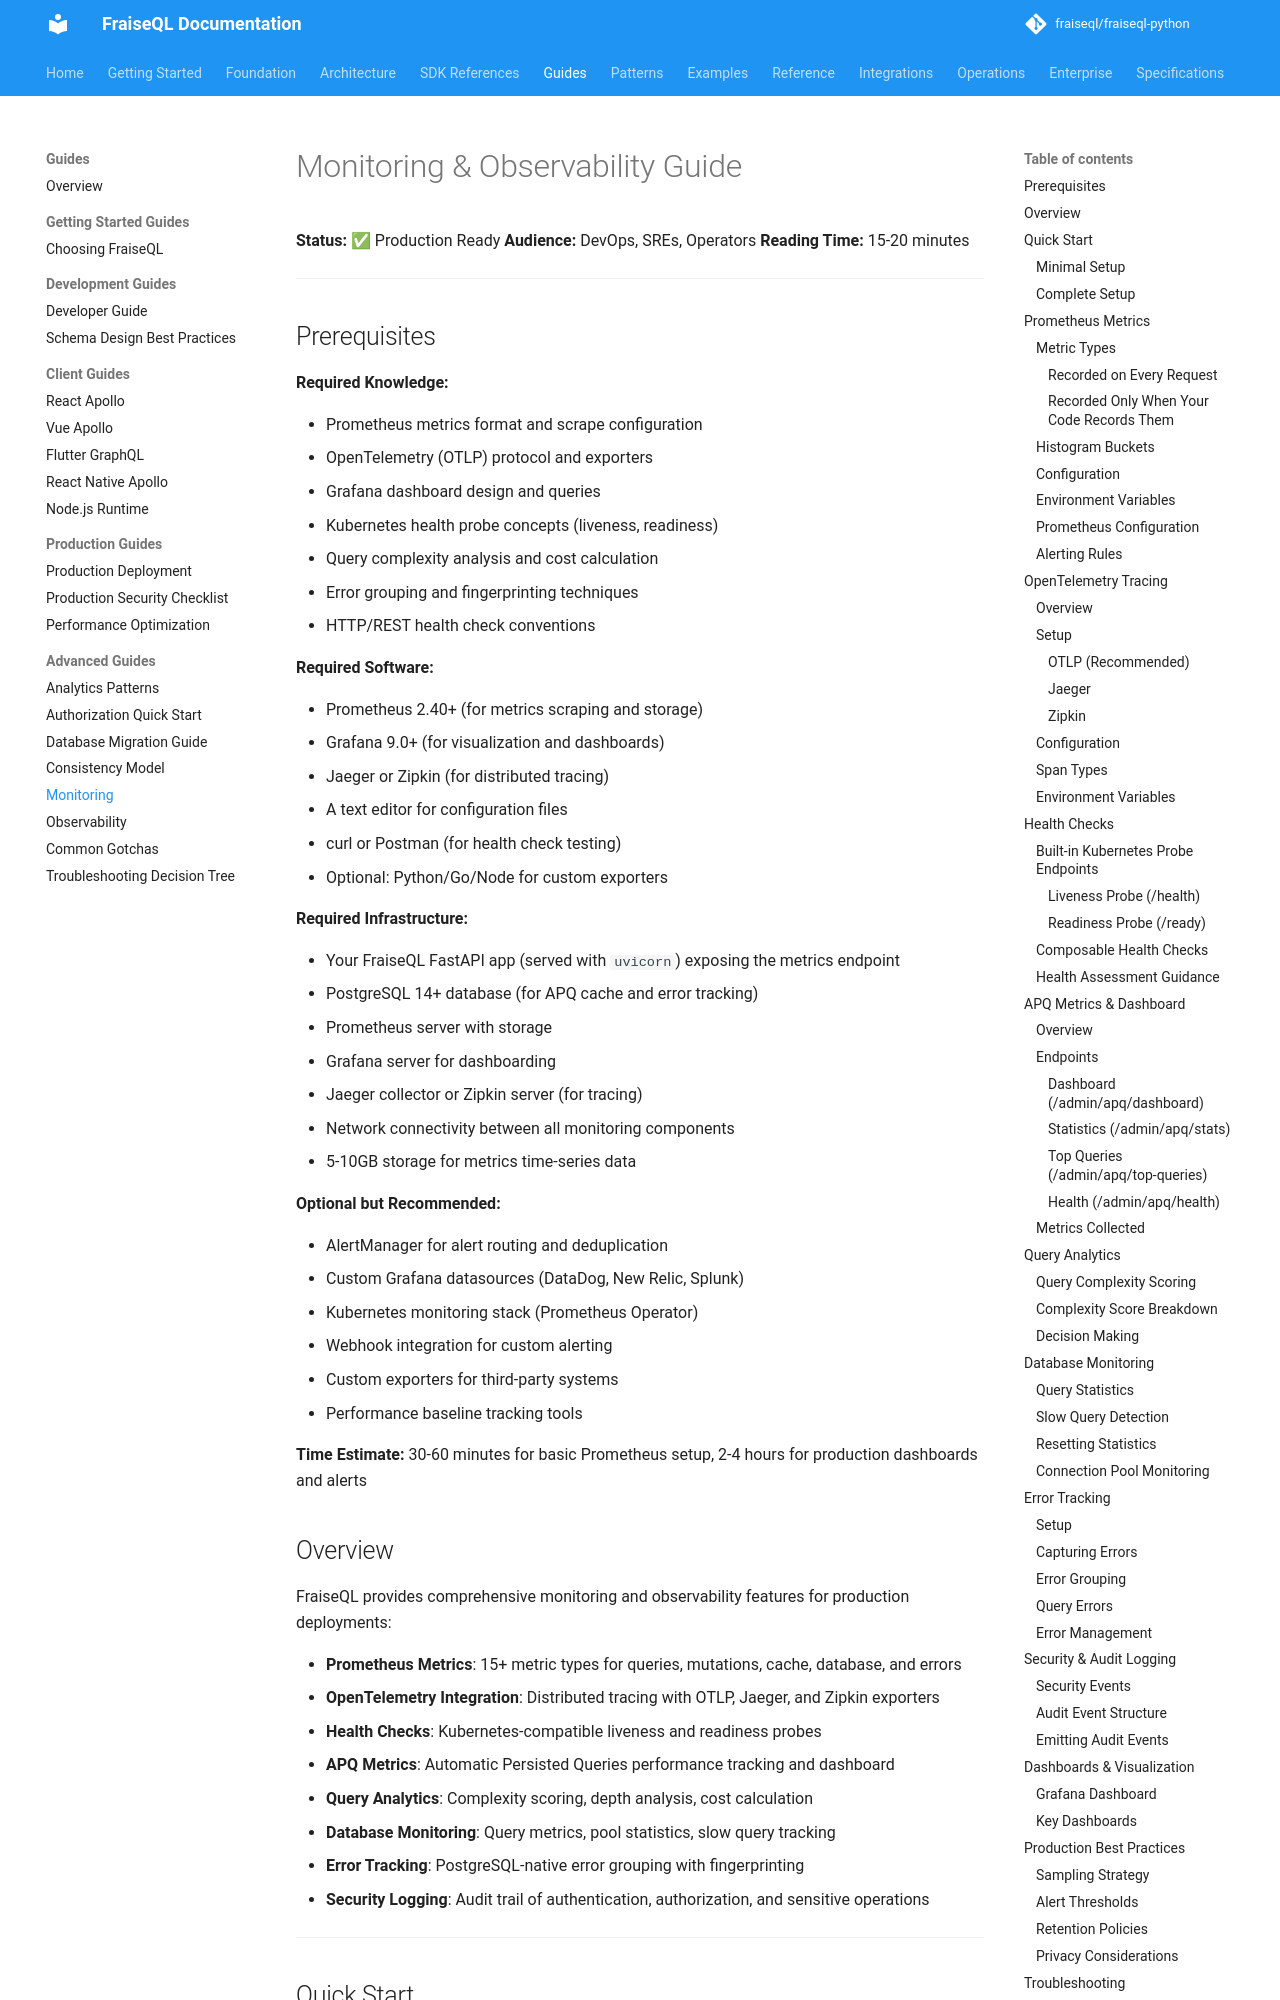

repository: fraiseql/fraiseql-python · page: guides/monitoring/index.html · generator: mkdocs

---
title: Monitoring & Observability Guide
description: Prometheus metrics format and scrape configuration
keywords: ["debugging", "implementation", "best-practices", "deployment", "tutorial"]
tags: ["documentation", "reference"]
---

# Monitoring & Observability Guide

**Status:** ✅ Production Ready
**Audience:** DevOps, SREs, Operators
**Reading Time:** 15-20 minutes

---

## Prerequisites

**Required Knowledge:**

- Prometheus metrics format and scrape configuration
- OpenTelemetry (OTLP) protocol and exporters
- Grafana dashboard design and queries
- Kubernetes health probe concepts (liveness, readiness)
- Query complexity analysis and cost calculation
- Error grouping and fingerprinting techniques
- HTTP/REST health check conventions

**Required Software:**

- Prometheus 2.40+ (for metrics scraping and storage)
- Grafana 9.0+ (for visualization and dashboards)
- Jaeger or Zipkin (for distributed tracing)
- A text editor for configuration files
- curl or Postman (for health check testing)
- Optional: Python/Go/Node for custom exporters

**Required Infrastructure:**

- Your FraiseQL FastAPI app (served with `uvicorn`) exposing the metrics endpoint
- PostgreSQL 14+ database (for APQ cache and error tracking)
- Prometheus server with storage
- Grafana server for dashboarding
- Jaeger collector or Zipkin server (for tracing)
- Network connectivity between all monitoring components
- 5-10GB storage for metrics time-series data

**Optional but Recommended:**

- AlertManager for alert routing and deduplication
- Custom Grafana datasources (DataDog, New Relic, Splunk)
- Kubernetes monitoring stack (Prometheus Operator)
- Webhook integration for custom alerting
- Custom exporters for third-party systems
- Performance baseline tracking tools

**Time Estimate:** 30-60 minutes for basic Prometheus setup, 2-4 hours for production dashboards and alerts
